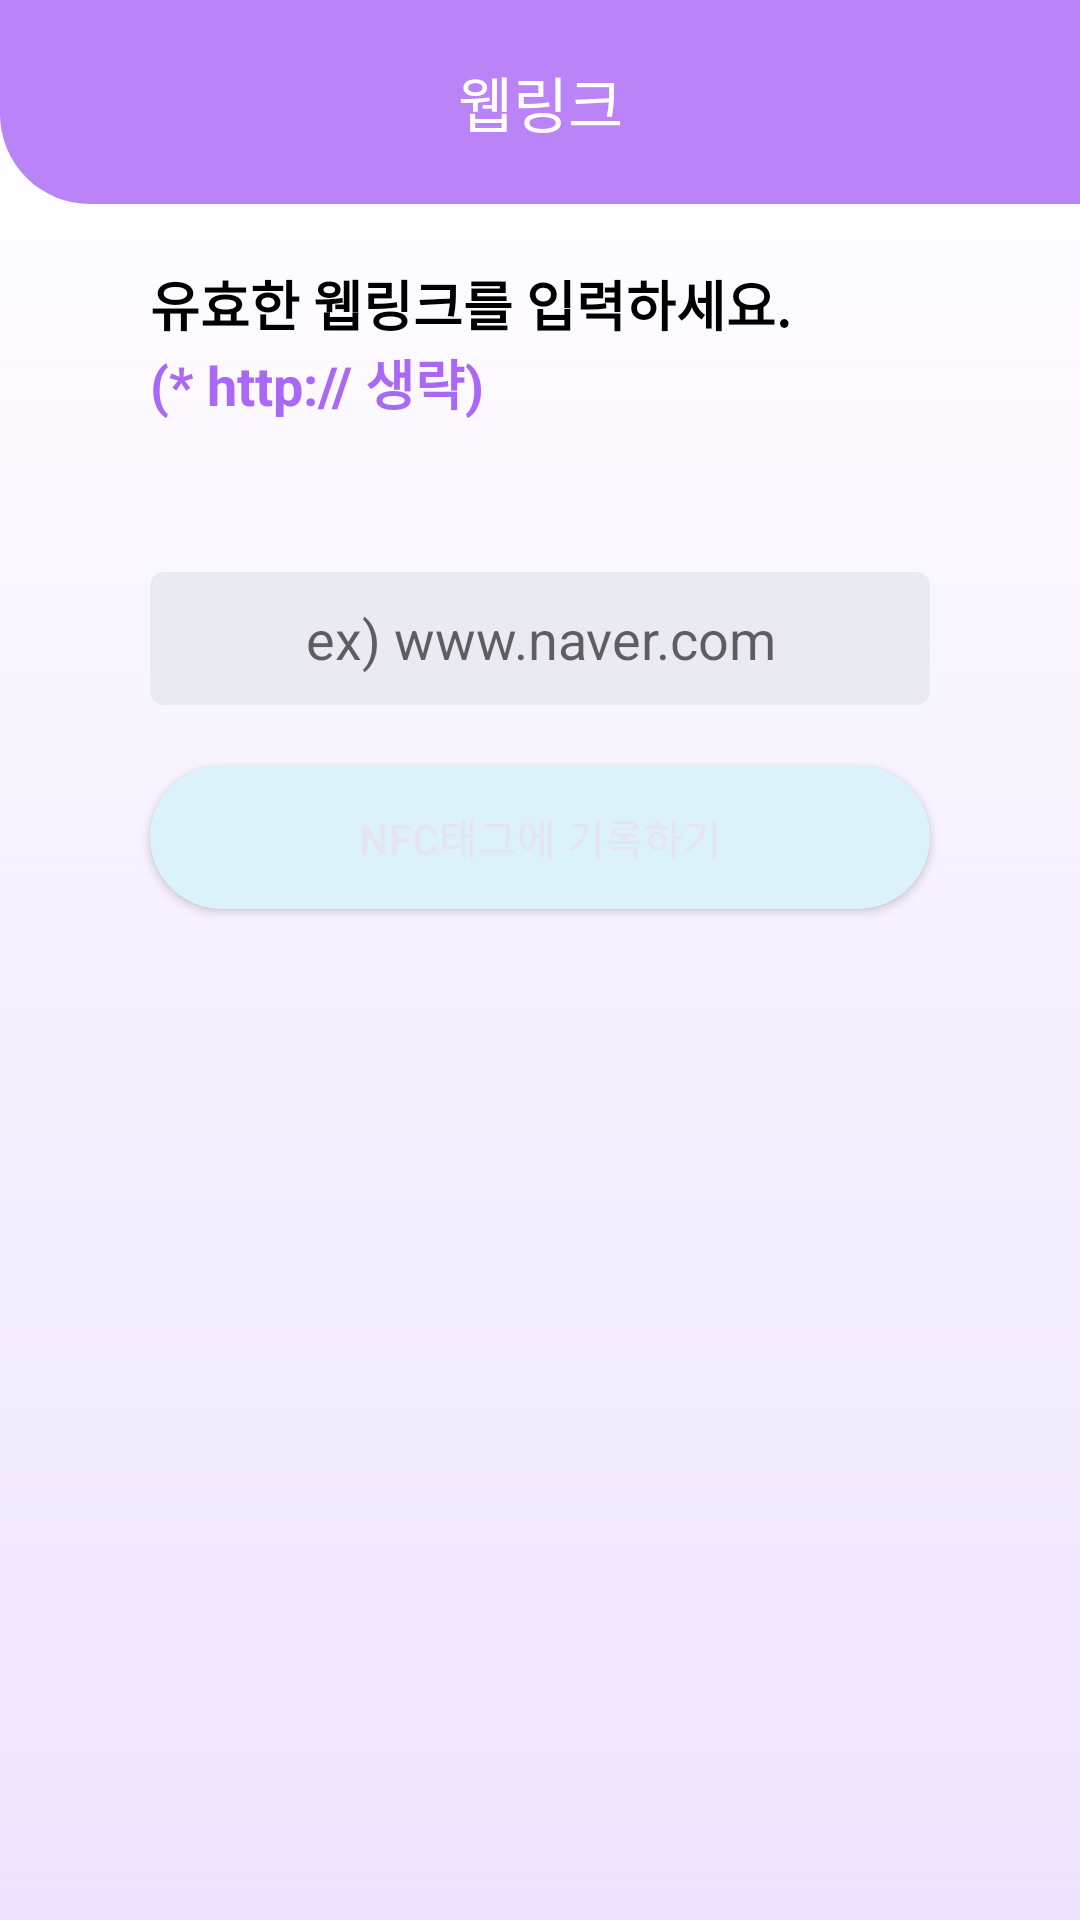

Here is an Android app screen rendered from its layout file. Give the layout XML and the strings, colors and styles it references.
<!-- AndroidManifest.xml: application theme AppTheme -->
<!-- res/layout/activity_web.xml -->
<?xml version="1.0" encoding="utf-8"?>
<LinearLayout xmlns:android="http://schemas.android.com/apk/res/android"
    xmlns:app="http://schemas.android.com/apk/res-auto"
    xmlns:tools="http://schemas.android.com/tools"
    android:layout_width="match_parent"
    android:layout_height="match_parent"
    android:orientation="vertical"
    android:background="@drawable/back_gradient"
    tools:context=".Web">

    <RelativeLayout
        android:layout_width="match_parent"
        android:layout_height="wrap_content"
        android:background="@drawable/left_bottom_radius"
        >
        <ImageButton
            android:id="@+id/back"
            android:layout_width="48dp"
            android:layout_height="48dp"
            android:src="@drawable/back"
            android:adjustViewBounds="true"
            android:scaleType="fitCenter"
            android:background="@android:color/transparent"
            android:layout_margin="10dp"
            android:padding="10dp"
            android:onClick="goBack"
            />
        <TextView
            android:layout_width="match_parent"
            android:layout_height="wrap_content"
            android:text="웹링크"
            android:textColor="#ffffff"
            android:textSize="20dp"
            android:textAlignment="center"
            android:layout_centerInParent="true"
            />
    </RelativeLayout>
    <TextView
        android:layout_width="wrap_content"
        android:layout_height="wrap_content"
        android:paddingTop="20dp"
        android:textSize="18dp"
        android:textStyle="bold"
        android:textColor="#000000"
        android:text="유효한 웹링크를 입력하세요. "
        android:layout_marginLeft="50dp"
        android:layout_marginRight="50dp"
        android:layout_gravity="left"
        />
    <TextView
        android:layout_width="wrap_content"
        android:layout_height="wrap_content"
        android:textSize="18dp"
        android:textStyle="bold"
        android:textColor="#AA68F6"
        android:text="(* http:// 생략)"
        android:layout_marginLeft="50dp"
        android:layout_marginRight="50dp"
        android:layout_gravity="left"
        />

    <EditText
        android:id="@+id/webLink"
        android:layout_marginLeft="50dp"
        android:layout_marginRight="50dp"
        android:layout_marginTop="50dp"
        android:padding="10dp"

        android:layout_width="match_parent"
        android:layout_height="wrap_content"

        android:layout_gravity="center"

        android:hint="ex) www.naver.com"
        android:textAlignment="center"
        android:background="@drawable/edit_rectangle"
        />

    <Button
        android:id="@+id/button"
        android:background="@drawable/button_radius"
        android:textColor="#E5E4F0"
        android:layout_width="match_parent"
        android:layout_height="wrap_content"
        android:layout_marginTop="20dp"
        android:layout_marginLeft="50dp"
        android:layout_marginRight="50dp"

        android:clickable="false"
        android:text="NFC태그에 기록하기"
        />

</LinearLayout>
<!-- resources referenced by this layout -->
<resources>
  <!-- drawable back_gradient (drawable) -->
  <?xml version="1.0" encoding="utf-8"?>
  <selector xmlns:android="http://schemas.android.com/apk/res/android">
  <item>
  <shape>
      <gradient
          android:startColor="#EEE3FD"
          android:endColor="#ffffff"
          android:angle="90"/>
  </shape>
  </item>
      </selector>
  <!-- drawable button_radius (drawable) -->
  <?xml version="1.0" encoding="utf-8"?>
  <shape xmlns:android="http://schemas.android.com/apk/res/android">
      <solid android:color="#DBF2FB"/>
      <corners android:radius="50dp"/>
      <padding android:left="0dip" android:top="0dip" android:right="0dip" android:bottom="0dip" />
  </shape>
  <!-- drawable edit_rectangle (drawable) -->
  <?xml version="1.0" encoding="utf-8"?>
  <selector xmlns:android="http://schemas.android.com/apk/res/android">
  
  
  
      
  
      <item android:state_focused="true">
  
          <shape xmlns:android="http://schemas.android.com/apk/res/android" android:shape="rectangle">
  
              <stroke
  
                  android:width="1dp"
  
                  android:color="#BA83F8" />
  
              <corners android:radius="4dp"/>
  
              <solid
  
                  android:color="#EAEAF3" />
  
          </shape>
  
  
  
      </item>
  
  
  
      
  
      <item android:state_focused="false">
  
          <shape xmlns:android="http://schemas.android.com/apk/res/android" android:shape="rectangle">
  
              <stroke
  
                  android:width="1dp"
  
                  android:color="#EAEAF3" />
  
              <corners android:radius="4dp"/>
  
              <solid
  
                  android:color="#EAEAF3" />
  
          </shape>
  
  
  
      </item>
  
  </selector>
  <!-- drawable left_bottom_radius (drawable) -->
  <?xml version="1.0" encoding="UTF-8"?>
  <shape xmlns:android="http://schemas.android.com/apk/res/android">
      <solid android:color="#BA83F8"/>
      <corners android:bottomLeftRadius="30dp"/>
      <padding android:left="0dip" android:top="0dip" android:right="0dip" android:bottom="0dip" />
  </shape>
  <style name="AppTheme" parent="Theme.AppCompat.Light.DarkActionBar">
          
          <item name="colorPrimary">@color/colorPrimary</item>
          <item name="colorPrimaryDark">@color/colorPrimaryDark</item>
          <item name="colorAccent">@color/colorAccent</item>
          <item name="windowActionBar">false</item>
          <item name="windowNoTitle">true</item>
      </style>
  <color name="colorPrimary">#BA83F8</color>
  <color name="colorPrimaryDark">#BA83F8</color>
  <color name="colorAccent">#03DAC5</color>
</resources>
